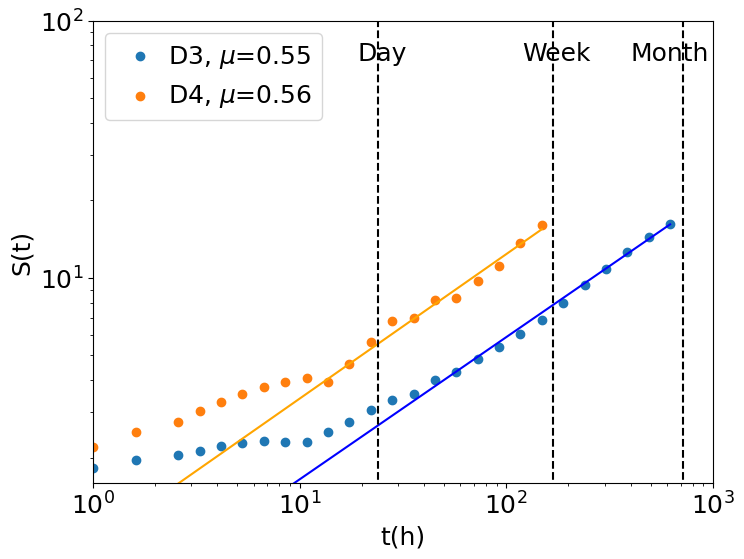
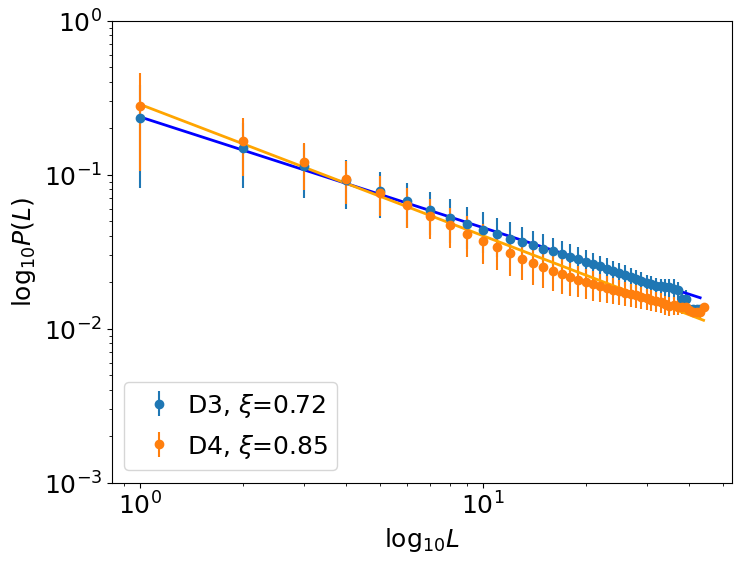
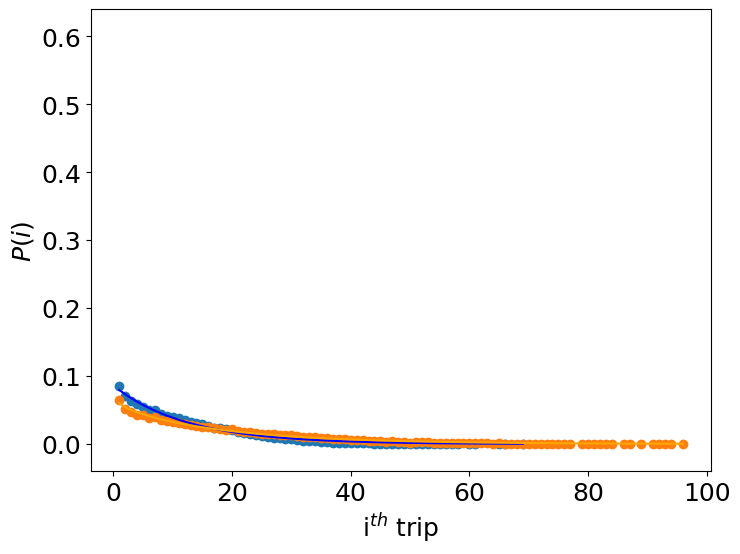
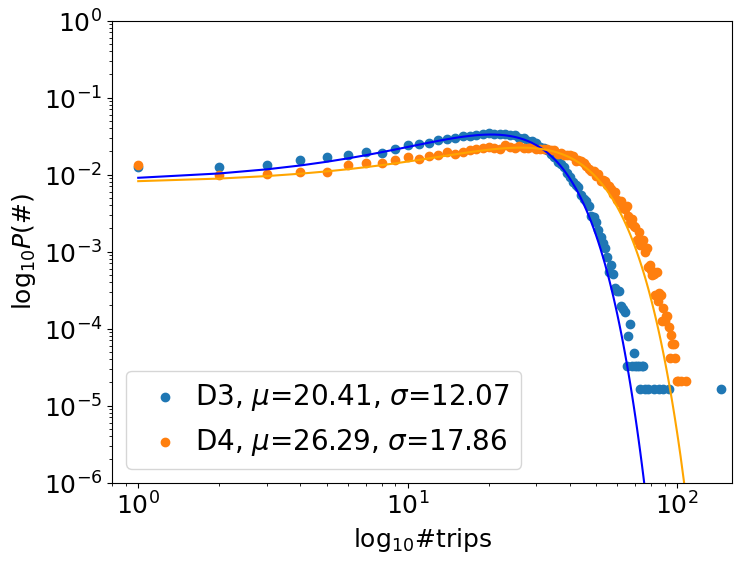
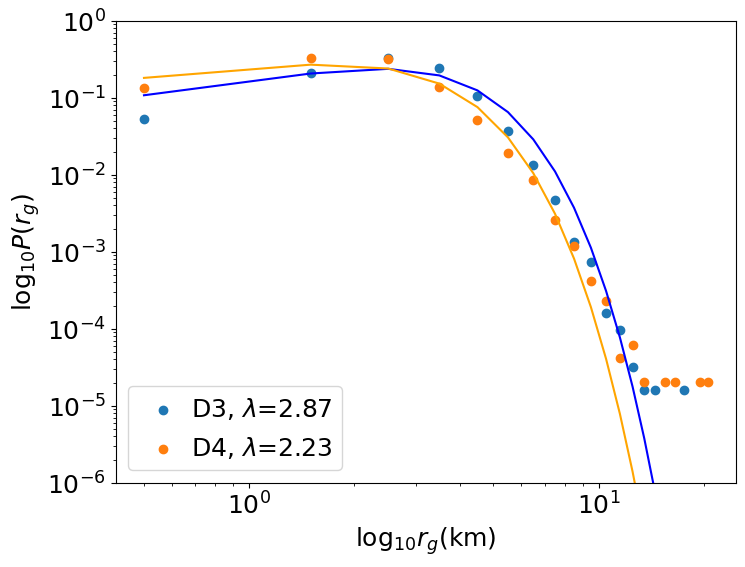
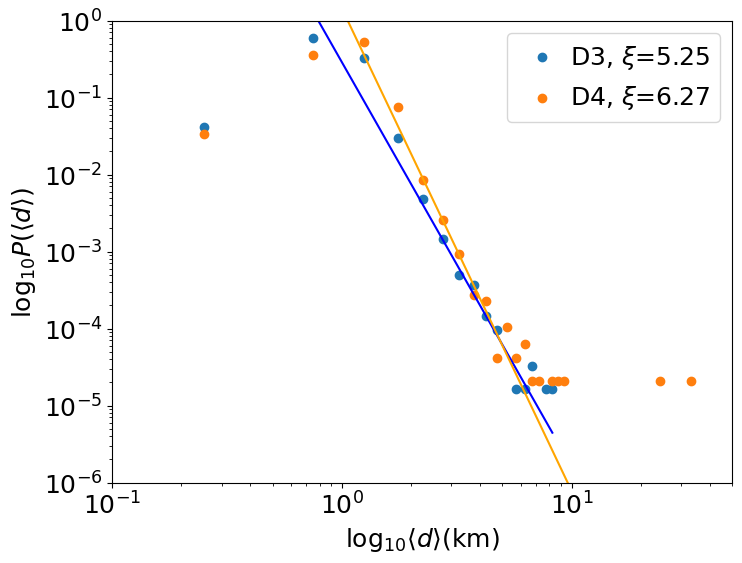

Recreate these plots in Python, in order.
#人和车的指标对比
import matplotlib.pyplot as plt
import numpy as np
import pandas as pd
import random
from scipy.optimize import curve_fit
from scipy.special import factorial
import time


def log_pdf(x,y):
#    bins=np.logspace(0, 4, 20,base=2)
    bins=np.logspace(0, 3, 30)
    bins2=list(bins)
    bins_all={}
    for i in range(len(bins)-1):
        bins_all[bins[i]]=[]
    widths = (bins[1:] - bins[:-1])
    for i in range(len(x)):
        if(x[i]>=1):
            for j in range(len(bins)):
                if(x[i]<bins[j]):
                    bins_all[bins[j-1]].append(y[i])
                    break
                if(x[i]==bins[j]):
                    bins_all[bins[j]].append(y[i])
                    break
    x_new=[]
    y_new=[]
    for key,value in bins_all.items():
        if(len(value)>0):
#            index_this=bins2.index(key)
#            y_new.append(np.sum(value)/widths[index_this])
            y_new.append(np.mean(value))
            x_new.append(key)
        
    return x_new,y_new

trips_x=[1, 2, 3, 4, 5, 6, 7, 8, 9, 10, 11, 12, 13, 14, 15, 16, 17, 18, 19, 20, 21, 
         22, 23, 24, 25, 26, 27, 28, 29, 30, 31, 32, 33, 34, 35, 36, 37, 38, 39, 40,
         41, 42, 43, 44, 45, 46, 47, 48, 49, 50, 51, 52, 53, 54, 55, 56, 57, 58, 59,
         60, 61, 62, 63, 64, 65, 66, 67, 68, 69, 70, 71, 72, 73, 74, 75, 76, 77, 78,
         79, 80, 81, 82, 83, 84, 85, 86, 87, 88, 89, 90, 91, 92, 93, 94, 95, 96, 97, 
         98, 100, 101, 103, 108]
trips_y=[0.013215312390130912, 0.009947676462680702, 0.010030401422869316, 
         0.010857651024755444, 0.010816288544661138, 0.0131325874299423, 
         0.013959837031828428, 0.014125286952205654, 0.015428205075176308,
         0.016958616838665647, 0.01602796103654375, 0.01722747295927864, 
         0.01807540380121192, 0.019833309205219946, 0.018385622401919217,
         0.01972990300498418, 0.020743283767294687, 0.02165325832936943, 
         0.02198415817012388, 0.023018220172481542, 0.022273695530784027,
         0.02128099600852067, 0.023866151014414826, 0.022708001571774244, 
         0.02231505801087833, 0.023411163733377455, 0.022377101731019793, 
         0.022087564370359646, 0.022956176452340084, 0.02165325832936943,
         0.02128099600852067, 0.02152917088908651, 0.021570533369180817, 
         0.02088805244762476, 0.02088805244762476, 0.0182615349616363, 
         0.018757884722767976, 0.018158128761400532, 0.018034041321117616,
         0.01786859140074039, 0.01735156039956156, 0.015014580274233243,
         0.015428205075176308, 0.014787086633714558, 0.014042561992017042,
         0.012863731309329307, 0.011933075507207413, 0.011085144665274129, 
         0.011229913345604203, 0.009658139102020557, 0.010092445143010775,
         0.008231133538766984, 0.008375902219097058, 0.008355220979049904, 
         0.007341840216739396, 0.007155709056315017, 0.00647322813475896, 
         0.005625297292825678, 0.00589415341343867, 0.004736003970798089,
         0.004363741649949331, 0.004529191570326557, 0.0037019419684404275, 
         0.0035571732881103553, 0.0039087543689119595, 0.002916054846648605,
         0.002378342605422621, 0.00262651748598846, 0.0021508489649039357, 
         0.002068124004715323, 0.0014063243232064196, 0.0017785866440551776,
         0.001199511922734887, 0.001261555642876347, 0.0014270055632535728,
         0.0009720182822162016, 0.001096105722499121, 0.0006204372014145969,
         0.0006617996815089033, 0.0005790747213202903, 0.0004963497611316774,
         0.0005170310011788307, 0.00026885612061299197, 0.0005377122412259839,
         0.0002274936405186855, 0.00028953736066014517, 0.00026885612061299197, 
         0.00012408744028291936, 0.00018613116042437905, 0.00012408744028291936,
         0.00014476868033007259, 0.00014476868033007259, 0.00010340620023576614, 
         4.1362480094306454e-05, 8.272496018861291e-05, 6.204372014145968e-05, 
         6.204372014145968e-05, 4.1362480094306454e-05, 2.0681240047153227e-05, 
         2.0681240047153227e-05, 2.0681240047153227e-05, 2.0681240047153227e-05]
trips_x2=[1, 2, 3, 4, 5, 6, 7, 8, 9, 10, 11, 12, 13, 14, 15, 16, 17, 18, 19, 20, 
          21, 22, 23, 24, 25, 26, 27, 28, 29, 30, 31, 32, 33, 34, 35, 36, 37, 38,
          39, 40, 41, 42, 43, 44, 45, 46, 47, 48, 49, 50, 51, 52, 53, 54, 55, 56, 
          57, 58, 59, 60, 61, 62, 63, 64, 65, 66, 67, 68, 69, 70, 71, 72, 73, 74, 
          75, 76, 78, 82, 86, 89, 93, 145]
trips_y2=[0.012636722542230276, 0.01247492071710569, 0.013461911850365672, 0.015484434664423015,
          0.016665587987832502, 0.01812180441395379, 0.01990162449032425, 0.019108795547213772,
          0.021762345479257005, 0.0238819493883891, 0.025127823441848423, 0.025499967639634975,
          0.027668112096304445, 0.028946346514788685, 0.029722995275386705, 0.03127629279658275,
          0.03185877936703126, 0.033023752507928286, 0.03342825707073976, 0.03430198692641253,
          0.033557698530839425, 0.033557698530839425, 0.03346061743576467, 0.03221474338230535,
          0.03260306776260436, 0.029868616917998834, 0.029965698013073586, 0.02747394990615494,
          0.02697236424826872, 0.025677949647272023, 0.022765516795029448, 0.021924147304381594, 
          0.02067827325092227, 0.01825124587405346, 0.01668176817034496, 0.014481263348650573, 
          0.01373697495307747, 0.01247492071710569, 0.010517118633098182, 0.009352145492201152,
          0.008025370526179536, 0.007264901948093975, 0.006795676655232671, 0.005485081871723513,
          0.004837874571225163, 0.00449809073846353, 0.003867063620477639, 0.0029286130347550322,
          0.002799171574655362, 0.0024108471943563524, 0.0019254417189825902, 0.0015371173386835803,
          0.0012782344184842406, 0.0011002524108471943, 0.0008575496731603133, 0.0005501262054235971,
          0.0006633874830108084, 0.0005177658403986797, 0.00033978383276163355, 0.0003074234677367161,
          0.0003074234677367161, 0.0001941621901495049, 0.00017798200763704614, 0.0001618018251245874,
          3.236036502491748e-05, 8.09009125622937e-05, 0.00011326127758721118, 3.236036502491748e-05, 
          4.8540547537376224e-05, 3.236036502491748e-05, 3.236036502491748e-05, 3.236036502491748e-05, 
          1.618018251245874e-05, 3.236036502491748e-05, 3.236036502491748e-05, 1.618018251245874e-05,
          1.618018251245874e-05, 1.618018251245874e-05, 1.618018251245874e-05, 1.618018251245874e-05, 
          1.618018251245874e-05, 1.618018251245874e-05]


dis_x1=[0.25, 0.75, 1.25, 1.75, 2.25, 2.75, 3.25, 3.75, 4.25, 4.75, 5.25, 5.75, 6.25, 
        6.75, 7.25, 8.25, 8.75, 9.25, 24.25, 33.25]
dis_y1=[0.03383450871714268, 0.3534217111658015, 0.5245176100759001, 0.07532107625173205,
        0.008541352139474283, 0.002543792525799847, 0.0009306558021218952, 0.00026885612061299197, 
        0.0002274936405186855, 4.1362480094306454e-05, 0.00010340620023576614, 4.1362480094306454e-05,
        6.204372014145968e-05, 2.0681240047153227e-05, 2.0681240047153227e-05, 2.0681240047153227e-05,
        2.0681240047153227e-05, 2.0681240047153227e-05, 2.0681240047153227e-05, 2.0681240047153227e-05]
dis_x2=[0.25, 0.75, 1.25, 1.75, 2.25, 2.75, 3.25, 3.75, 4.25, 4.75, 5.75, 6.25, 6.75, 7.75, 8.25]
dis_y2=[0.04106530321662028, 0.6006569154100059, 0.32141932560999287, 0.029367031260112614, 
        0.004837874571225163, 0.001440036243608828, 0.000501585657886221, 0.000372144197786551, 
        0.00014562164261212868, 9.708109507475245e-05, 1.618018251245874e-05, 1.618018251245874e-05,
        3.236036502491748e-05, 1.618018251245874e-05, 1.618018251245874e-05]


gy_x=[0.5, 1.5, 2.5, 3.5, 4.5, 5.5, 6.5, 7.5, 8.5, 9.5, 10.5, 11.5, 12.5, 13.5, 15.5, 16.5, 19.5, 20.5]
gy_y=[0.13366285442475132, 0.3283974107087461, 0.31722954108328333, 0.13734411515314457, 
      0.051041300436374164, 0.019212872003805347, 0.008479308419332823, 0.0026058362459413066,
      0.0011788306826877339, 0.00041362480094306455, 0.0002274936405186855, 4.1362480094306454e-05, 
      6.204372014145968e-05, 2.0681240047153227e-05, 2.0681240047153227e-05, 2.0681240047153227e-05,
      2.0681240047153227e-05, 2.0681240047153227e-05]
gy_x2=[0.5, 1.5, 2.5, 3.5, 4.5, 5.5, 6.5, 7.5, 8.5, 9.5, 10.5, 11.5, 12.5, 13.5, 14.5, 17.5]
gy_y2=[0.05308717882337713, 0.20899941751342954, 0.33282635428127627, 0.24153776454598408,
       0.10622289819429163, 0.036906996310918386, 0.013332470390266003, 0.004676072746100576,
       0.0013429551485340755, 0.0007281082130606433, 0.0001618018251245874, 9.708109507475245e-05,
       3.236036502491748e-05, 1.618018251245874e-05, 1.618018251245874e-05, 1.618018251245874e-05]


days_x=[1, 2, 3, 4, 5, 6, 7, 8, 9, 10, 11, 12, 13, 14, 15, 16, 17, 18, 19, 20,
        21, 22, 23, 24, 25, 26, 27, 28, 29, 30, 31]
days_y=[0.018717484731961095, 0.009782854557792355, 0.01916987106989369,
        0.017021035964713865, 0.022902058357837592, 0.03534268265098394, 
        0.032006333408731054, 0.03194978511648948, 0.030196788057000677, 
        0.02799140465957928, 0.035964713865641255, 0.03720877629495589,
        0.03624745532684913, 0.02968785342682651, 0.0303664329337254, 
        0.031214657317349015, 0.03743496946392219, 0.04252431576566388,
        0.04144989821307397, 0.044333861117394256, 0.045012440624293146,
        0.044899344039809996, 0.04676543768378195, 0.050554173263967425, 
        0.04834878986654603, 0.04342908844152907, 0.03901832164668627, 
        0.03426826509839403, 0.02182764080524768, 0.010461434064691246, 
        0.003901832164668627]
days_x2=[1, 2, 3, 4, 5, 6, 7, 8, 9, 10, 11, 12, 13, 14, 15, 16, 17, 18,
         19, 20, 21, 22, 23, 24, 25, 26, 27, 29, 30, 31]
days_y2=[0.44440460513449026, 0.20317613465976506, 0.11674511388972189, 
         0.07193566893098817, 0.04644901365112064, 0.031992776770929765,
         0.02226619033338983, 0.016164256750589984, 0.01193658161336167,
         0.008471648173983336, 0.006871194440460513, 0.0050849446523332075,
         0.0036963636126576007, 0.0028619111568901, 0.002161101477241613, 
         0.0016297899526708998, 0.001254938263556593, 0.0009354994328330965, 
         0.0006877713600271197, 0.00040092832835704137, 0.00035855378958759795,
         0.00017601731488845718, 0.0001694981550777736, 9.778739716025399e-05, 
         3.5855378958759794e-05, 1.9557479432050798e-05, 6.5191598106835995e-06,
         3.2595799053417998e-06, 3.2595799053417998e-06, 3.2595799053417998e-06]


rank_x=[1, 2, 3, 4, 5, 6, 7, 8, 9, 10, 11, 12, 13, 14, 15, 16, 17, 18, 19, 20, 21, 
        22, 23, 24, 25, 26, 27, 28, 29, 30, 31, 32, 33, 34, 35, 36, 37, 38, 39, 40,
        41, 42, 43, 44]
rank_y=[0.27964052866853817, 0.165840316022192, 0.11987120562635854, 0.0933038625735998, 
        0.07569248391827338, 0.06328706614187585, 0.053953508806953994, 0.046808465229901085,
        0.04138839011280562, 0.037088486104465634, 0.03363110533020463, 0.030763777097742955,
        0.02845809392109886, 0.026573413171138233, 0.025015886269829878, 0.02367292939811284,
        0.022549831069613314, 0.021535820351614953, 0.020732615979174487, 0.0200120481487735, 
        0.01935061130485162, 0.01877781870777016, 0.018311022556926182, 0.017870635175018964,
        0.017410674378754497, 0.017015479033698936, 0.016682208784733293, 0.016452470805320363,
        0.016099792485907028, 0.01569500962295473, 0.015308449586382989, 0.015000016126512012, 
        0.014886032176324131, 0.014326522055000285, 0.014036036268054504, 0.014130218038988875,
        0.013794513753355398, 0.01376254061197398, 0.013837770837127958, 0.013251697075226486, 
        0.012717864923747277, 0.012717864923747277, 0.012826797385620915, 0.013888888888888888]
rank_std=[0.17392256452592694, 0.06857267250910726, 0.04087389745032082, 0.028699282937338092,
          0.022141206364880244, 0.018333946141591617, 0.015536697767276396, 0.013657428418483233,
          0.012130332716256874, 0.010762512738713452, 0.009725935184979375, 0.008761603686426245, 
          0.007918528721529228, 0.007291540390737331, 0.006720508528452779, 0.006173546043999535, 
          0.005680380015304412, 0.0052048918294220784, 0.00482708801476645, 0.004515478489656194, 
          0.004181570788126771, 0.003906244887508401, 0.003715651098075381, 0.003469950382898942,
          0.003245832616018567, 0.0030451851236660775, 0.002873734855597961, 0.0027850722495409716,
          0.0026320760831260426, 0.0024857913797626556, 0.002395468861275808, 0.002255385404625214, 
          0.0022111542901552786, 0.0020156251766606697, 0.0019521803903019613, 0.0019216949043415802,
          0.0016268323340349988, 0.00142994524155583, 0.0014009930124830032, 0.0009514251924325957, 
          0.0008807713305444566, 0.0008807713305444566, 0.0010620915032679736, 0.0]
rank_x2=[1, 2, 3, 4, 5, 6, 7, 8, 9, 10, 11, 12, 13, 14, 15, 16, 17, 18, 19, 20, 21, 22, 23, 
         24, 25, 26, 27, 28, 29, 30, 31, 32, 33, 34, 35, 36, 37, 38, 39, 40, 41, 42, 43]
rank_y2=[0.2311449753533166, 0.14863366347944185, 0.11354279103802553, 0.09226440099093798, 
         0.07768059915788957, 0.06698612235186288, 0.0588108687456342, 0.05246711031084796, 
         0.04747953320334641, 0.04374345236051036, 0.04081040968880325, 0.03838905822976373, 
         0.0363546736991003, 0.034612605121708426, 0.03305604700495939, 0.03163577527564941,
         0.030321825887026293, 0.029182862880008112, 0.02814404571227835, 0.0271586747336815,
         0.02624308199671565, 0.025309108821841206, 0.024422225119756703, 0.023689788585793327,
         0.022963339168347315, 0.022292016414498298, 0.021634126501944462, 0.021118687782799052,
         0.02048051537670434, 0.01986360154157764, 0.019355078619391165, 0.018853751031548637,
         0.0188367871886864, 0.018668449479900383, 0.018477321933148636, 0.01814810245783562, 
         0.01775663836963357, 0.015605158730158731, 0.015595238095238096, 0.013333333333333334, 
         0.013333333333333334, 0.013333333333333334, 0.013333333333333334]
rank_std2=[0.1492268654754741, 0.0673163432591218, 0.04358816322500733, 0.03222797692858612,
           0.025801526004809693, 0.02171509385619134, 0.018584919124910382, 0.01637122108130092,
           0.014494703341595569, 0.012936711383777008, 0.01164403622738567, 0.01056560460484385, 
           0.00955489011192747, 0.008649893207189325, 0.00784550532588413, 0.007147388856081205, 
           0.006489451287809265, 0.005981499617790109, 0.005560891922850892, 0.00514890824258591,
           0.004821499729430699, 0.004454545645078436, 0.004140376783192312, 0.0038954317692797744, 
           0.0036284988044273155, 0.0034180974373986786, 0.0032129746337572654, 0.0030405709642849586,
           0.002808042597828172, 0.0024983876927322513, 0.002455115018958442, 0.0022885441073455734,
           0.002256638972531328, 0.002318005790671523, 0.0023446627657971644, 0.002666965698063162,
           0.0023303652179363075, 0.0018468907942664286, 0.002261904761904761, 0.0, 0.0, 0.0, 0.0]


ith_x=[1, 2, 3, 4, 5, 6, 7, 8, 9, 10, 11, 12, 13, 14, 15, 16, 17, 18, 19, 20, 21, 22, 23,
       24, 25, 26, 27, 28, 29, 30, 31, 32, 33, 34, 35, 36, 37, 38, 39, 40, 41, 42, 43, 44, 
       45, 46, 47, 48, 49, 50, 51, 52, 53, 54, 55, 56, 57, 58, 59, 60, 61, 62, 63, 64, 65,
       66, 67, 68, 69, 70, 71, 72, 73, 74, 75, 76, 77, 79, 80, 81, 82, 83, 84, 86, 87, 89, 
       91, 92, 93, 94, 96]
ith_y=[0.06553884970942858, 0.05211672491882613, 0.04682232746675491, 0.04295493557793725,
       0.04216904845614543, 0.03902549996897814, 0.03966661841043989, 0.03497197691973611,
       0.03327611523586954, 0.0330279403553037, 0.03114594751101276, 0.02986371062808926,
       0.02876760490559014, 0.02690629330134635, 0.02531383781771555, 0.024527950695923728,
       0.024072963414886357, 0.02146712716894505, 0.02090873368767191, 0.021549852129133663,
       0.019916034165408558, 0.018158128761400532, 0.017951316360929, 0.01679316691828842,
       0.01480776787376171, 0.015428205075176308, 0.014125286952205654, 0.013215312390130912,
       0.013173949910036606, 0.012698281388952081, 0.012077844187537485, 0.010340620023576613,
       0.011023100945132671, 0.010733563584472526, 0.009492689181643331, 0.008355220979049904, 
       0.007424565176928009, 0.007114346576220711, 0.007052302856079251, 0.00647322813475896, 
       0.005625297292825678, 0.005563253572684218, 0.004860091411081008, 0.0051082662916468475, 
       0.004363741649949331, 0.0035158108080160485, 0.003929435608959113, 0.003453767087874589, 
       0.0033296796475916694, 0.002254255165139702, 0.0027919674063656857, 0.0024817488056583874, 
       0.002523111285752694, 0.0019853990445267097, 0.0016544992037722582, 0.0017579054040080242, 
       0.0014683680433478792, 0.0013235993630178065, 0.0013235993630178065, 0.0015097305234421856,
       0.0008479308419332823, 0.0009926995222633548, 0.0008479308419332823, 0.0005790747213202903, 
       0.0008892933220275888, 0.0006411184414617501, 0.0006204372014145969, 0.0003929435608959113,
       0.0003929435608959113, 0.00031021860070729843, 0.0002274936405186855, 0.0003515810808016049,
       0.00020681240047153228, 0.00031021860070729843, 0.00014476868033007259, 6.204372014145968e-05,
       0.00016544992037722582, 6.204372014145968e-05, 6.204372014145968e-05, 0.00010340620023576614, 
       0.00010340620023576614, 8.272496018861291e-05, 6.204372014145968e-05, 6.204372014145968e-05, 
       4.1362480094306454e-05, 4.1362480094306454e-05, 2.0681240047153227e-05, 4.1362480094306454e-05, 
       2.0681240047153227e-05, 2.0681240047153227e-05, 2.0681240047153227e-05]
ith_x2=[1, 2, 3, 4, 5, 6, 7, 8, 9, 10, 11, 12, 13, 14, 15, 16, 17, 18, 19, 20, 21, 22, 23,
        24, 25, 26, 27, 28, 29, 30, 31, 32, 33, 34, 35, 36, 37, 38, 39, 40, 41, 42, 43, 44, 
        45, 46, 47, 48, 49, 50, 51, 52, 53, 54, 55, 56, 57, 58, 60, 61, 65, 66, 69]
ith_y2=[0.08509157983302051, 0.07065885703190732, 0.06303799106853926, 0.05928418872564883, 
        0.054672836709598084, 0.050643971263995856, 0.04944663775807391, 0.04401009643388777,
        0.04190667270726814, 0.040385735551097014, 0.038379392919552134, 0.03570966280499644,
        0.033104653420490585, 0.030370202575885057, 0.029820076370461458, 0.026794382240631673,
        0.024092291761051064, 0.023056760080253706, 0.02197268785191897, 0.020888615623584236, 
        0.01770111966862986, 0.016859750177982007, 0.014610704808750243, 0.01310594783509158, 
        0.01130994757620866, 0.010193514982849006, 0.009352145492201152, 0.008899100381852307,
        0.007281082130606433, 0.0068280370202575885, 0.005436541324186137, 0.005032036761374668,
        0.004271568183289108, 0.004012685263089768, 0.0035920005177658403, 0.0028315319396802797,
        0.0022005048216943886, 0.002006342631544884, 0.0019092615364701313, 0.0016989191638081677,
        0.0013429551485340755, 0.0010840722283347356, 0.0009869911332599831, 0.0007604685780855608,
        0.0007766487605980196, 0.0005177658403986797, 0.000501585657886221, 0.00017798200763704614,
        0.00014562164261212868, 0.00029124328522425736, 0.00017798200763704614, 0.00017798200763704614,
        0.00012944146009966992, 0.00014562164261212868, 6.472073004983496e-05, 3.236036502491748e-05, 
        4.8540547537376224e-05, 4.8540547537376224e-05, 4.8540547537376224e-05, 1.618018251245874e-05, 
        1.618018251245874e-05, 3.236036502491748e-05, 1.618018251245874e-05]


unique_t_x1=[1.0, 1.6102620275609394, 2.592943797404667, 3.2903445623126686, 4.1753189365604015, 
             5.298316906283708, 6.7233575364993365, 8.531678524172808, 10.826367338740546,
             13.73823795883263, 17.43328822199988, 22.122162910704493, 28.072162039411772, 
             35.62247890262442, 45.20353656360243, 57.36152510448679, 72.7895384398315, 
             92.36708571873861, 117.21022975334806, 148.73521072935117]
unique_t_y1=[2.1989611207303636, 2.5113062304546547, 2.7424323520666074, 3.0262438490978676,
             3.2841482859420674, 3.535244664798448, 3.751489484255252, 3.9471362878821727, 
             4.090891884125566, 3.9201397262283404, 4.633696853101172, 5.617016982764248, 
             6.776987119603961, 6.954034554588846, 8.164423309400307, 8.345426006473586, 
             9.733638689784588, 11.160409992739531, 13.687707403518289, 16.03405963710752]
unique_t_x2=[1.0, 1.6102620275609394, 2.592943797404667, 3.2903445623126686, 4.1753189365604015,
             5.298316906283708, 6.7233575364993365, 8.531678524172808, 10.826367338740546, 
             13.73823795883263, 17.43328822199988, 22.122162910704493, 28.072162039411772, 
             35.62247890262442, 45.20353656360243, 57.36152510448679, 72.7895384398315, 
             92.36708571873861, 117.21022975334806, 148.73521072935117, 188.73918221350976, 
             239.5026619987486, 303.9195382313198, 385.6620421163472, 489.3900918477494, 621.0169418915616]
unique_t_y2=[1.8264792899408284, 1.958397534668721, 2.0482561965343278, 2.1277641277641277, 
             2.211267605633803, 2.27002700270027, 2.3198617147867218, 2.296405640486836, 
             2.3085170181930916, 2.5039338149011394, 2.7572492250468925, 3.049676903672933, 
             3.3521901168051644, 3.530775898742948, 4.004190198460216, 4.296661537483245,
             4.847578583509793, 5.395380892637741, 6.0551363575367985, 6.836325928475588,
             7.9533491102551555, 9.3464082009809, 10.792480113816234, 12.564352933194055, 
             14.427678543808867, 16.2489206611477]



#normal
def func1(x,mu,sigma):
    return np.exp(-((x - mu)**2)/(2*sigma**2)) / (sigma * np.sqrt(2*np.pi))

def func2(x, a,b1,b2,c):
    return a*pow(x+c,-b1)*np.exp((-b2)*x)

#泊松    
def func3(x, a):
    return (a**x/factorial(x)) * np.exp(-a)

#幂律 
def func4(x, a, b):
    return a*pow(x,b)

def func5(x, a,b1,b2):
    return a*pow(x,-b1)*np.exp((-b2)*x)
def func6(x, a, b):
    return a * x + b

def func7(x, a, b):
    return a * np.log(x) + b



f_family='Arial'
size_x=8
size_y=6
alpha_xy=1
fig	=	plt.figure(figsize=(size_x, size_y))
ax1	=	fig.add_subplot(1,	1,	1)
plt.yticks(fontproperties = f_family)
plt.xticks(fontproperties = f_family) 
plt.tick_params(labelsize=18)
popt, pcov = curve_fit(func4, unique_t_x2[10:],unique_t_y2[10:])
y888= [func4(i, *popt) for i in unique_t_x2[0:]]
ax1.scatter(unique_t_x2,unique_t_y2,label=r'D3, $\mu$=%.2f'%popt[1],alpha=alpha_xy)
ax1.plot(unique_t_x2[0:],y888,c='b',linestyle='-')
popt, pcov = curve_fit(func4, unique_t_x1[10:],unique_t_y1[10:])
y777 = [func4(i, *popt) for i in unique_t_x1[0:]]
ax1.scatter(unique_t_x1,unique_t_y1,label=r'D4, $\mu$=%.2f'%popt[1],alpha=alpha_xy)
ax1.plot(unique_t_x1[0:],y777,c='orange',linestyle='-')
ax1.plot([24,24],[1,100],color='k',linestyle='--')
ax1.plot([168,168],[1,100],color='k',linestyle='--')
ax1.plot([720,720],[1,100],color='k',linestyle='--')
ax1.text(19, 70,r'Day', size = 18,family=f_family)
ax1.text(120, 70,r'Week', size = 18,family=f_family)
ax1.text(400, 70,r'Month', size = 18,family=f_family)
ax1.set_yscale('log')
ax1.set_xscale('log')
ax1.set_xlim([1,1000])
ax1.set_ylim([1.6,100])
ax1.legend(loc=2,handletextpad=0.1,prop={'size':18,'family':f_family})
ax1.set_xlabel('t(h)',size=18,family=f_family) 
ax1.set_ylabel(r'S(t)',size=18,family=f_family)
#plt.savefig('C:/python/摩拜单车/draw2/sf_4_nj1.pdf',bbox_inches='tight') 


fig2	=	plt.figure(figsize=(size_x, size_y))
ax2	=	fig2.add_subplot(1,	1,	1)
plt.yticks(fontproperties = f_family)
plt.xticks(fontproperties = f_family) 
plt.tick_params(labelsize=18)
popt, pcov = curve_fit(func4, rank_x2,rank_y2,maxfev = 10000)
y888 = [func4(i, *popt) for i in rank_x2]
ax2.errorbar(rank_x2,rank_y2,fmt="o",yerr = rank_std2,label=r'D3, $\xi$=%.2f'%-popt[1])
ax2.plot(rank_x2,y888,color='b',linestyle='-',linewidth=2)
popt, pcov = curve_fit(func4, rank_x[:],rank_y[:],maxfev = 10000)
y777 = [func4(i, *popt) for i in rank_x]
ax2.errorbar(rank_x,rank_y,fmt="o",yerr = rank_std,label=r'D4, $\xi$=%.2f'%-popt[1])
ax2.plot(rank_x,y777,c='orange',linestyle='-',linewidth=2)
ax2.set_yscale('log')
ax2.set_xscale('log')
ax2.set_ylim([0.001,1])
ax2.legend(loc=3,handletextpad=0.1,prop={'size':18,'family':f_family})
ax2.set_xlabel('log'+r'$_{10}L$',size=18,family=f_family) 
ax2.set_ylabel('log'+r'$_{10}P(L)$',size=18,family=f_family) 
#plt.savefig('C:/python/摩拜单车/draw2/sf_4_nj2.pdf',bbox_inches='tight') 


fig3	=	plt.figure(figsize=(size_x, size_y))
ax3	=	fig3.add_subplot(1,	1,	1)
plt.yticks(fontproperties = f_family)
plt.xticks(fontproperties = f_family) 
plt.tick_params(labelsize=18)
popt, pcov = curve_fit(func5, ith_x2[:],ith_y2[:],maxfev = 1000000)
y888 = [func5(i, *popt) for i in ith_x2]
#ax1.scatter(x_bike,y_bike,label='bike')
ax3.scatter(ith_x2,ith_y2,label=r'D3, $\alpha$=%.2f'%popt[1])
ax3.plot(ith_x2,y888,color='b',linestyle='-')
popt, pcov = curve_fit(func5, ith_x[:], ith_y[:],maxfev = 10000)
y777 = [func5(i, *popt) for i in ith_x]
ax3.scatter(ith_x,ith_y,label=r'D4, $\alpha$=%.2f'%popt[1])
ax3.plot(ith_x,y777,c='orange',linestyle='-')
ax3.set_ylim([-0.04,0.64])
#ax3.set_yscale('log')
#ax3.set_xscale('log')
#ax3.set_ylim([0.000001,1])
#ax3.set_xlim([0.5,150])
#ax3.legend(loc=3,handletextpad=0.1,prop={'size':18,'family':f_family})
ax3.set_xlabel(r'i$^{th}$ trip',size=18,family=f_family)  
ax3.set_ylabel(r'$P(i)$',size=18,family=f_family)
#plt.savefig('C:/python/摩拜单车/draw2/sf_4_nj3.pdf',bbox_inches='tight') 


fig4	=	plt.figure(figsize=(size_x, size_y))
ax4	=	fig4.add_subplot(1,	1,	1)
plt.yticks(fontproperties = f_family)
plt.xticks(fontproperties = f_family) 
plt.tick_params(labelsize=18)
popt, pcov = curve_fit(func1, trips_x2[:],trips_y2[:],maxfev = 10000)
y888 = [func1(i, *popt) for i in trips_x2]
ax4.scatter(trips_x2,trips_y2,label=r'D3, $\mu$=%.2f, $\sigma$=%.2f'%(popt[0],popt[1]),alpha=alpha_xy)
ax4.plot(trips_x2,y888,color='b',linestyle='-')
popt, pcov = curve_fit(func1, trips_x[:],trips_y[:],maxfev = 10000)
y777 = [func1(i, *popt) for i in trips_x]
ax4.scatter(trips_x,trips_y,label=r'D4, $\mu$=%.2f, $\sigma$=%.2f'%(popt[0],popt[1]),alpha=alpha_xy)
ax4.plot(trips_x,y777,c='orange',linestyle='-')
ax4.set_yscale('log')
ax4.set_xscale('log')
ax4.set_ylim([0.000001,1])
ax4.set_xlim([0.8,160])
ax4.legend(loc=3,handletextpad=0.1,prop={'size':20,'family':f_family})
ax4.set_xlabel('log'+r'$_{10}$'+'#trips',size=18,family=f_family)  
ax4.set_ylabel('log'+r'$_{10}P$(#)',size=18,family=f_family)
#plt.savefig('C:/python/摩拜单车/draw2/sf_4_nj4.pdf',bbox_inches='tight') 


fig5	=	plt.figure(figsize=(size_x, size_y))
ax5	=	fig5.add_subplot(1,	1,	1)
plt.yticks(fontproperties = f_family)
plt.xticks(fontproperties = f_family) 
plt.tick_params(labelsize=18)
popt, pcov = curve_fit(func3, gy_x2[:],gy_y2[:],maxfev = 10000)
y888 = [func3(i, *popt) for i in gy_x2]
ax5.scatter(gy_x2,gy_y2,label=r'D3, $\lambda$=%.2f'%popt[0],alpha=alpha_xy)
ax5.plot(gy_x2,y888,color='b',linestyle='-')
popt, pcov = curve_fit(func3, gy_x[:],gy_y[:],maxfev = 100000)
y777 = [func3(i, *popt) for i in gy_x]
ax5.scatter(gy_x,gy_y,label=r'D4, $\lambda$=%.2f'%popt[0])
ax5.plot(gy_x,y777,c='orange',linestyle='-')
ax5.set_yscale('log')
ax5.set_xscale('log')
ax5.set_ylim([0.000001,1])
ax5.legend(loc=3,handletextpad=0.1,prop={'size':18,'family':f_family})
ax5.set_xlabel('log'+r'$_{10}r_g$'+'(km)',size=18,family=f_family) 
ax5.set_ylabel('log'+r'$_{10}P(r_g)$',size=18,family=f_family)
#plt.savefig('C:/python/摩拜单车/draw2/sf_4_nj5.pdf',bbox_inches='tight') 


fig6	=	plt.figure(figsize=(size_x, size_y))
ax6	=	fig6.add_subplot(1,	1,	1)
plt.yticks(fontproperties = f_family)
plt.xticks(fontproperties = f_family) 
plt.tick_params(labelsize=18)
popt, pcov = curve_fit(func4, dis_x2[5:],dis_y2[5:],maxfev = 10000)
y888 = [func4(i, *popt) for i in dis_x2]
ax6.scatter(dis_x2,dis_y2,label=r'D3, $\xi$=%.2f'%-popt[1],alpha=alpha_xy)
ax6.plot(dis_x2,y888,color='b',linestyle='-')
popt, pcov = curve_fit(func4, dis_x1[5:-2],dis_y1[5:-2])
y777 = [func4(i, *popt) for i in dis_x1[:]]
ax6.scatter(dis_x1[:],dis_y1[:],label=r'D4, $\xi$=%.2f'%-popt[1],alpha=alpha_xy)
ax6.plot(dis_x1[:],y777,c='orange',linestyle='-')
ax6.set_yscale('log')
ax6.set_xscale('log')
ax6.set_ylim([0.000001,1])
ax6.set_xlim([0.1,50])
ax6.legend(loc=1,handletextpad=0.1,prop={'size':18,'family':f_family})
ax6.set_xlabel('log'+r'$_{10}\langle d \rangle$'+'(km)',size=18,family=f_family) 
ax6.set_ylabel('log'+r'$_{10}P(\langle d \rangle)$',size=18,family=f_family)
#plt.savefig('C:/python/摩拜单车/draw2/sf_4_nj6.pdf',bbox_inches='tight') 
 




